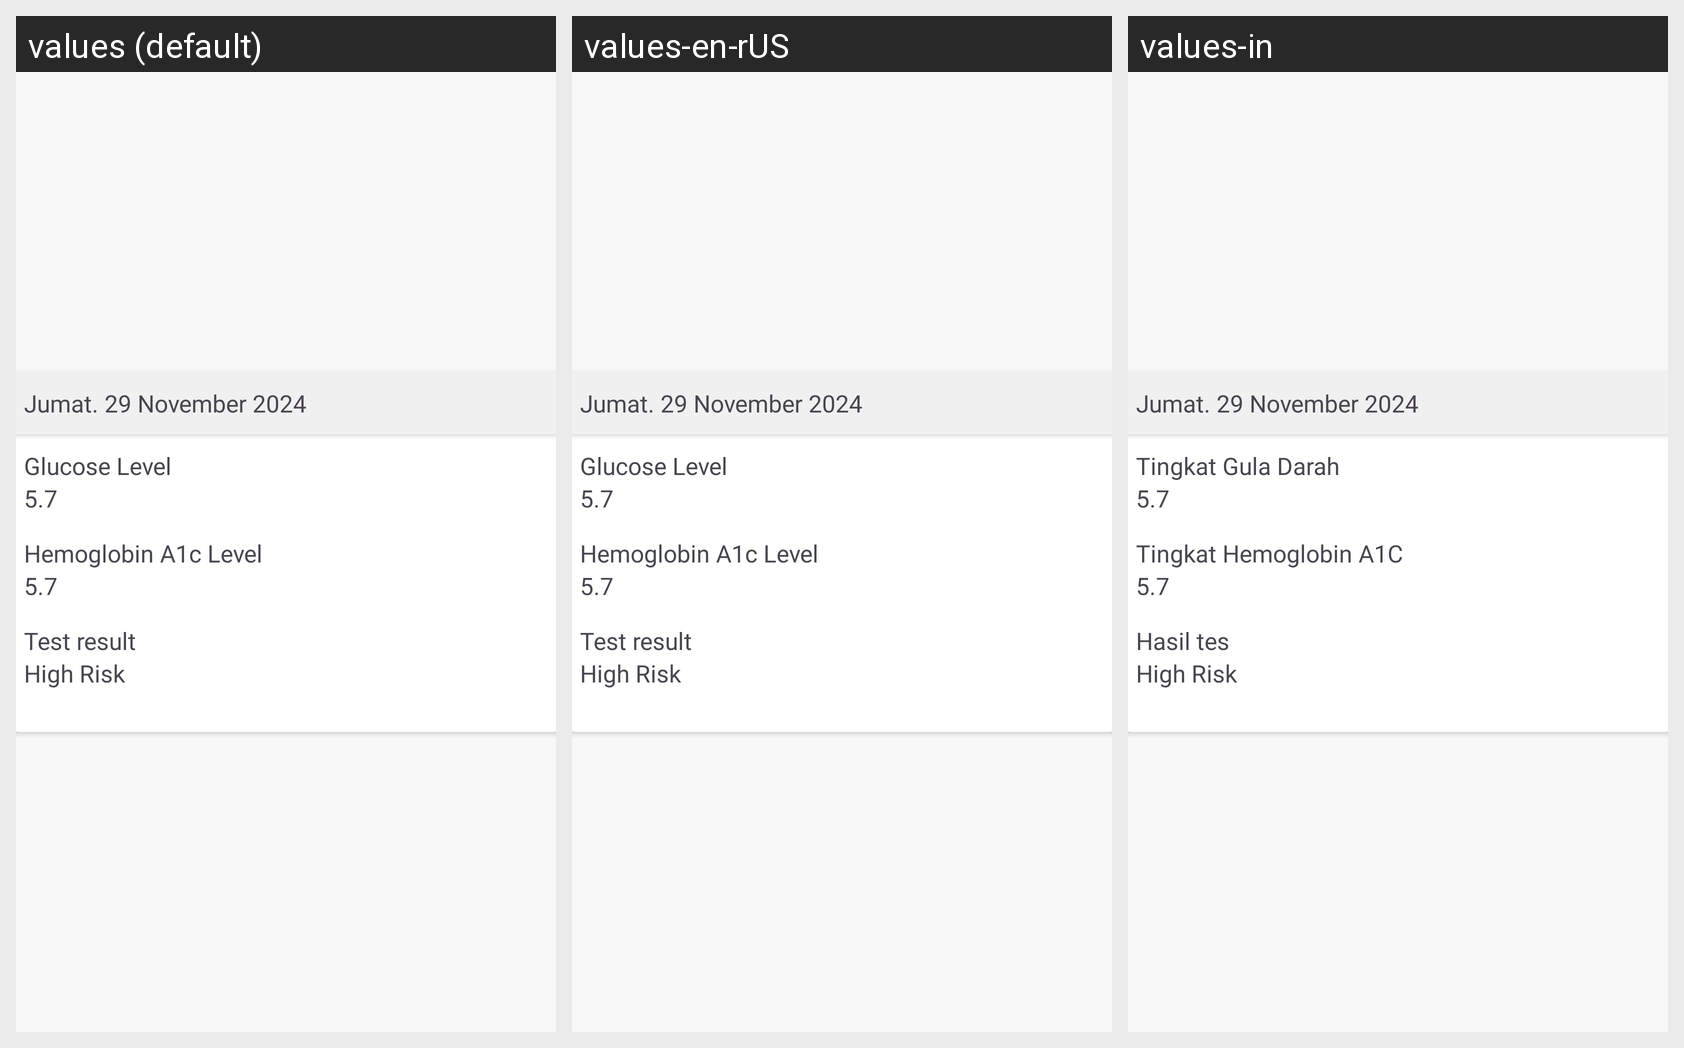

The same Android screen rendered under several of its app's locales, left to right. List the strings drawn on it with the default value and each locale's translation.
Android screen res/layout/history_item.xml rendered under 3 locales, left to right: values (default), values-en-rUS, values-in. Device: Nexus 5 (rendered at 1080×1920; each locale shown at half size, 540×960, under a caption strip naming it); theme Theme.DiaFit.
Strings drawn on this screen, with the default value and each locale's value (text and hints the layout hard-codes, and strings that could not be matched under every locale, appear in the picture but are not listed):

date_example
  values: Jumat. 29 November 2024
  values-en-rUS: Jumat. 29 November 2024
  values-in: Jumat. 29 November 2024

glucose_level
  values: Glucose Level
  values-en-rUS: Glucose Level
  values-in: Tingkat Gula Darah

result_level_hemoglobin
  values: 5.7
  values-en-rUS: 5.7
  values-in: 5.7

level_hemoglobin_a1c
  values: Hemoglobin A1c Level
  values-en-rUS: Hemoglobin A1c Level
  values-in: Tingkat Hemoglobin A1C

diabetes_result
  values: Test result
  values-en-rUS: Test result
  values-in: Hasil tes

results_diabetes_result
  values: High Risk
  values-en-rUS: High Risk
  values-in: High Risk
